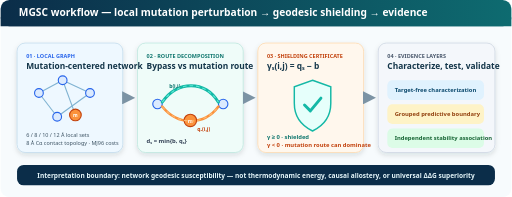
t = 0.00 s
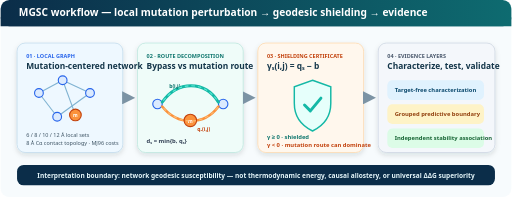
t = 0.33 s
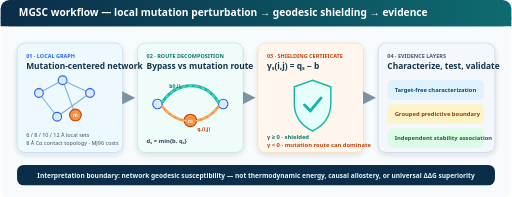
t = 0.98 s
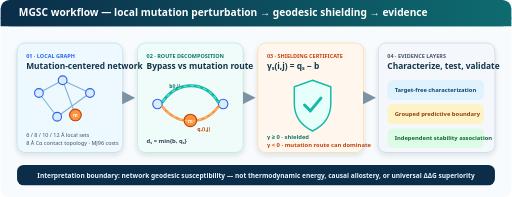
t = 1.30 s
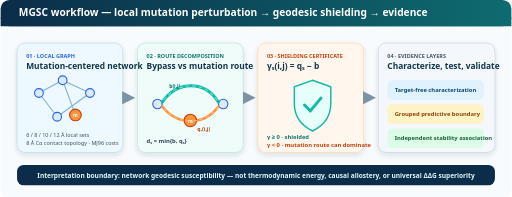
t = 1.63 s
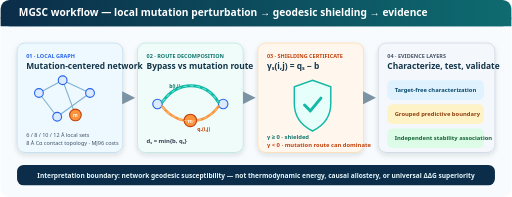
t = 2.28 s

The animated SVG that drew these frames (rendered in a browser with its animation timeline set to each time). Animation: 2 CSS @keyframes rules; one cycle of 2.60 s, repeats indefinitely.

<svg xmlns="http://www.w3.org/2000/svg" width="1400" height="540" viewBox="0 0 1400 540" role="img" aria-labelledby="title desc">
  <title id="title">MGSC scientific workflow</title>
  <desc id="desc">Four-stage workflow from local residue graph construction through mutation-geodesic shielding to independent validation.</desc>
  <defs>
    <linearGradient id="head" x1="0" y1="0" x2="1" y2="0"><stop offset="0" stop-color="#0b2d49"/><stop offset="1" stop-color="#0e6b70"/></linearGradient>
    <filter id="shadow" x="-20%" y="-20%" width="140%" height="140%"><feDropShadow dx="0" dy="6" stdDeviation="7" flood-color="#0b2238" flood-opacity=".13"/></filter>
    <marker id="arrow" markerWidth="12" markerHeight="12" refX="10" refY="6" orient="auto"><path d="M0,0 L12,6 L0,12 Z" fill="#7c93a4"/></marker>
  </defs>
  <rect width="1400" height="540" rx="24" fill="#f7fbfd"/>
  <rect x="0" y="0" width="1400" height="72" rx="24" fill="url(#head)"/>
  <rect x="0" y="48" width="1400" height="24" fill="url(#head)"/>
  <text x="50" y="45" font-family="Segoe UI,Arial,sans-serif" font-size="28" font-weight="800" fill="#fff">MGSC workflow — local mutation perturbation → geodesic shielding → evidence</text>

  <g filter="url(#shadow)">
    <rect x="45" y="118" width="290" height="300" rx="22" fill="#eef8ff" stroke="#bed9eb" stroke-width="2"/>
    <rect x="375" y="118" width="290" height="300" rx="22" fill="#effcf9" stroke="#b9e5dc" stroke-width="2"/>
    <rect x="705" y="118" width="290" height="300" rx="22" fill="#fff7ed" stroke="#fed7aa" stroke-width="2"/>
    <rect x="1035" y="118" width="320" height="300" rx="22" fill="#f4f7fb" stroke="#cbd5e1" stroke-width="2"/>
  </g>

  <text x="70" y="158" font-family="Segoe UI,Arial,sans-serif" font-size="15" font-weight="800" fill="#2563eb">01 · LOCAL GRAPH</text>
  <text x="70" y="190" font-family="Segoe UI,Arial,sans-serif" font-size="23" font-weight="800" fill="#14364a">Mutation-centered network</text>
  <g stroke="#7fb2d1" stroke-width="3" fill="#fff">
    <line x1="105" y1="255" x2="170" y2="220"/><line x1="170" y1="220" x2="245" y2="255"/>
    <line x1="105" y1="255" x2="155" y2="320"/><line x1="155" y1="320" x2="245" y2="255"/>
    <line x1="170" y1="220" x2="205" y2="315"/>
  </g>
  <circle cx="105" cy="255" r="12" fill="#dbeafe" stroke="#2563eb" stroke-width="3"/>
  <circle cx="170" cy="220" r="12" fill="#dbeafe" stroke="#2563eb" stroke-width="3"/>
  <circle cx="245" cy="255" r="12" fill="#dbeafe" stroke="#2563eb" stroke-width="3"/>
  <circle cx="155" cy="320" r="12" fill="#dbeafe" stroke="#2563eb" stroke-width="3"/>
  <circle cx="205" cy="315" r="16" fill="#fb923c" stroke="#c2410c" stroke-width="3"/>
  <text x="205" y="321" text-anchor="middle" font-family="Segoe UI,Arial,sans-serif" font-size="13" font-weight="800" fill="#fff">m</text>
  <text x="70" y="375" font-family="Segoe UI,Arial,sans-serif" font-size="15" fill="#3f5565">6 / 8 / 10 / 12 Å local sets</text>
  <text x="70" y="398" font-family="Segoe UI,Arial,sans-serif" font-size="15" fill="#3f5565">8 Å Cα contact topology · MJ96 costs</text>

  <text x="400" y="158" font-family="Segoe UI,Arial,sans-serif" font-size="15" font-weight="800" fill="#0f766e">02 · ROUTE DECOMPOSITION</text>
  <text x="400" y="190" font-family="Segoe UI,Arial,sans-serif" font-size="23" font-weight="800" fill="#14364a">Bypass vs mutation route</text>
  <circle cx="430" cy="285" r="13" fill="#dbeafe" stroke="#2563eb" stroke-width="3"/>
  <circle cx="610" cy="285" r="13" fill="#dbeafe" stroke="#2563eb" stroke-width="3"/>
  <path d="M443 280 C485 220, 560 220, 597 280" fill="none" stroke="#14b8a6" stroke-width="8" stroke-linecap="round"/>
  <path d="M443 292 C485 345, 558 345, 597 292" fill="none" stroke="#fb923c" stroke-width="7" stroke-linecap="round"/>
  <circle cx="520" cy="330" r="17" fill="#fb923c" stroke="#c2410c" stroke-width="3"/>
  <text x="520" y="336" text-anchor="middle" font-family="Segoe UI,Arial,sans-serif" font-size="14" font-weight="800" fill="#fff">m</text>
  <text x="462" y="242" font-family="Segoe UI,Arial,sans-serif" font-size="14" font-weight="700" fill="#0f766e">b(i,j)</text>
  <text x="539" y="358" font-family="Segoe UI,Arial,sans-serif" font-size="14" font-weight="700" fill="#c2410c">qₛ(i,j)</text>
  <text x="400" y="392" font-family="Segoe UI,Arial,sans-serif" font-size="16" font-weight="700" fill="#334155">dₛ = min{b, qₛ}</text>

  <text x="730" y="158" font-family="Segoe UI,Arial,sans-serif" font-size="15" font-weight="800" fill="#c2410c">03 · SHIELDING CERTIFICATE</text>
  <text x="730" y="190" font-family="Segoe UI,Arial,sans-serif" font-size="23" font-weight="800" fill="#14364a">γₛ(i,j) = qₛ − b</text>
  <g transform="translate(800 220)">
    <path d="M55 0 L105 18 V63 C105 101 82 126 55 139 C28 126 5 101 5 63 V18 Z" fill="#e6fffb" stroke="#14b8a6" stroke-width="4"/>
    <path d="M33 68 L49 84 L78 49" fill="none" stroke="#14b8a6" stroke-width="8" stroke-linecap="round" stroke-linejoin="round"/>
  </g>
  <text x="730" y="380" font-family="Segoe UI,Arial,sans-serif" font-size="16" font-weight="800" fill="#0f766e">γ ≥ 0 · shielded</text>
  <text x="730" y="404" font-family="Segoe UI,Arial,sans-serif" font-size="16" font-weight="800" fill="#c2410c">γ &lt; 0 · mutation route can dominate</text>

  <text x="1060" y="158" font-family="Segoe UI,Arial,sans-serif" font-size="15" font-weight="800" fill="#475569">04 · EVIDENCE LAYERS</text>
  <text x="1060" y="190" font-family="Segoe UI,Arial,sans-serif" font-size="23" font-weight="800" fill="#14364a">Characterize, test, validate</text>
  <g font-family="Segoe UI,Arial,sans-serif">
    <rect x="1060" y="220" width="265" height="54" rx="14" fill="#e0f2fe"/><text x="1080" y="253" font-size="16" font-weight="700" fill="#0c4a6e">Target-free characterization</text>
    <rect x="1060" y="286" width="265" height="54" rx="14" fill="#fef3c7"/><text x="1080" y="319" font-size="16" font-weight="700" fill="#92400e">Grouped predictive boundary</text>
    <rect x="1060" y="352" width="265" height="54" rx="14" fill="#dcfce7"/><text x="1080" y="385" font-size="16" font-weight="700" fill="#166534">Independent stability association</text>
  </g>

  <line x1="335" y1="268" x2="363" y2="268" stroke="#7c93a4" stroke-width="3" marker-end="url(#arrow)"/>
  <line x1="665" y1="268" x2="693" y2="268" stroke="#7c93a4" stroke-width="3" marker-end="url(#arrow)"/>
  <line x1="995" y1="268" x2="1023" y2="268" stroke="#7c93a4" stroke-width="3" marker-end="url(#arrow)"/>

  <rect x="45" y="452" width="1310" height="56" rx="18" fill="#0b2d49"/>
  <text x="700" y="487" text-anchor="middle" font-family="Segoe UI,Arial,sans-serif" font-size="18" font-weight="700" fill="#e6f7fb">Interpretation boundary: network geodesic susceptibility — not thermodynamic energy, causal allostery, or universal ΔΔG superiority</text>
<style>
    @keyframes pulse { 0%,100% { opacity:.55; } 50% { opacity:1; } }
    @keyframes dash { to { stroke-dashoffset:-34; } }
    .pulse { animation:pulse 2.6s ease-in-out infinite; }
    .flow { stroke-dasharray:10 8; animation:dash 2.2s linear infinite; }
  </style>
  <path class="flow pulse" d="M443 280 C485 220,560 220,597 280" fill="none" stroke="#5eead4" stroke-width="3"/>
  <path class="flow pulse" d="M443 292 C485 345,558 345,597 292" fill="none" stroke="#fdba74" stroke-width="3"/>
</svg>
